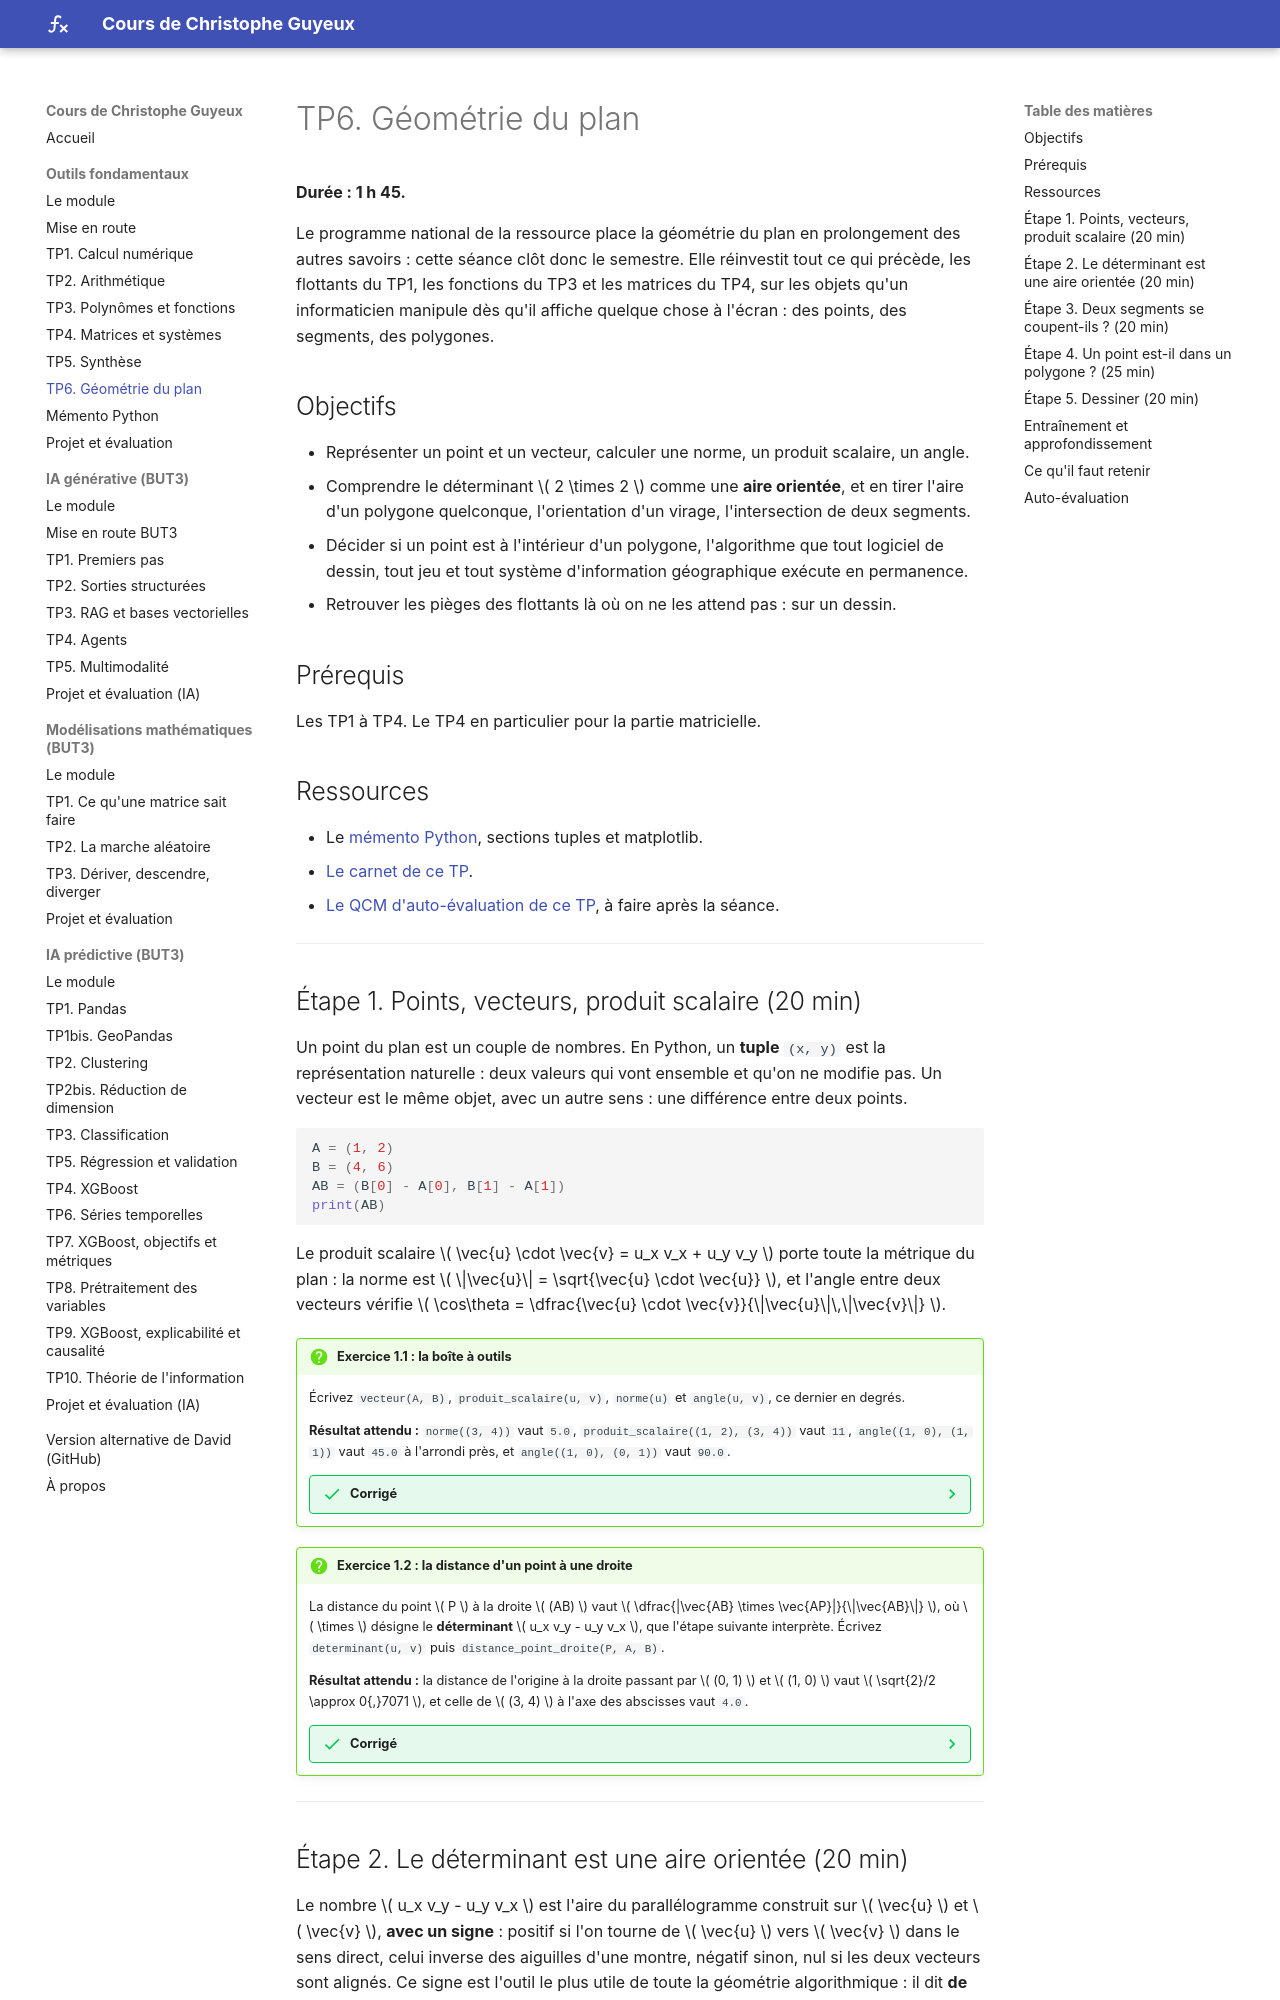

repository: cguyeux/cours · page: outils-fondamentaux/tp6-geometrie-plan/index.html · generator: mkdocs

# TP6. Géométrie du plan

**Durée : 1 h 45.**

Le programme national de la ressource place la géométrie du plan en prolongement des
autres savoirs : cette séance clôt donc le semestre. Elle réinvestit tout ce qui précède,
les flottants du TP1, les fonctions du TP3 et les matrices du TP4, sur les objets qu'un
informaticien manipule dès qu'il affiche quelque chose à l'écran : des points, des
segments, des polygones.

## Objectifs

- Représenter un point et un vecteur, calculer une norme, un produit scalaire, un angle.
- Comprendre le déterminant \( 2 \times 2 \) comme une **aire orientée**, et en tirer
  l'aire d'un polygone quelconque, l'orientation d'un virage, l'intersection de deux
  segments.
- Décider si un point est à l'intérieur d'un polygone, l'algorithme que tout logiciel de
  dessin, tout jeu et tout système d'information géographique exécute en permanence.
- Retrouver les pièges des flottants là où on ne les attend pas : sur un dessin.

## Prérequis

Les TP1 à TP4. Le TP4 en particulier pour la partie matricielle.

## Ressources

- Le [mémento Python](memento.md), sections tuples et matplotlib.
- [Le carnet de ce TP](/lite/notebooks/index.html?path=tp6.ipynb){ target=_blank }.
- [Le QCM d'auto-évaluation de ce TP](qcm/qcm_tp6.html){ target=_blank }, à faire après la séance.

---

## Étape 1. Points, vecteurs, produit scalaire (20 min)

Un point du plan est un couple de nombres. En Python, un **tuple** `(x, y)` est la
représentation naturelle : deux valeurs qui vont ensemble et qu'on ne modifie pas. Un
vecteur est le même objet, avec un autre sens : une différence entre deux points.

```python
A = (1, 2)
B = (4, 6)
AB = (B[0] - A[0], B[1] - A[1])
print(AB)
```

Le produit scalaire \( \vec{u} \cdot \vec{v} = u_x v_x + u_y v_y \) porte toute la métrique
du plan : la norme est \( \|\vec{u}\| = \sqrt{\vec{u} \cdot \vec{u}} \), et l'angle entre
deux vecteurs vérifie \( \cos\theta = \dfrac{\vec{u} \cdot \vec{v}}{\|\vec{u}\|\,\|\vec{v}\|} \).

!!! question "Exercice 1.1 : la boîte à outils"
    Écrivez `vecteur(A, B)`, `produit_scalaire(u, v)`, `norme(u)` et `angle(u, v)`, ce
    dernier en degrés.

    **Résultat attendu :** `norme((3, 4))` vaut `5.0`, `produit_scalaire((1, 2), (3, 4))`
    vaut `11`, `angle((1, 0), (1, 1))` vaut `45.0` à l'arrondi près, et
    `angle((1, 0), (0, 1))` vaut `90.0`.

    ??? success "Corrigé"
        ```python
        import math

        def vecteur(A, B):
            """Vecteur AB, de A vers B."""
            return (B[0] - A[0], B[1] - A[1])

        def produit_scalaire(u, v):
            return u[0] * v[0] + u[1] * v[1]

        def norme(u):
            return math.hypot(u[0], u[1])

        def angle(u, v):
            """Angle non orienté entre u et v, en degrés."""
            cosinus = produit_scalaire(u, v) / (norme(u) * norme(v))
            cosinus = max(-1.0, min(1.0, cosinus))
            return math.degrees(math.acos(cosinus))

        print(norme((3, 4)), produit_scalaire((1, 2), (3, 4)))
        print(angle((1, 0), (1, 1)), angle((1, 0), (0, 1)))
        print(angle((2, 0), (2, 0)))
        ```

        Deux détails de professionnel. `math.hypot(x, y)` calcule
        \( \sqrt{x^{2} + y^{2}} \) sans faire déborder les carrés quand `x` et `y` sont
        grands, là où `math.sqrt(x * x + y * y)` renverrait l'infini au delà de
        \( 10^{154} \). Et la ligne `max(-1.0, min(1.0, cosinus))` protège `acos` : par
        arrondi, le quotient peut valoir `1.0000000000000002` pour deux vecteurs
        parallèles, et `acos` refuserait alors de répondre. Les flottants du TP1 sont là,
        même en géométrie. Notez enfin que `angle((1, 0), (1, 1))` n'affiche pas
        exactement `45.0` : là encore, un arrondi.

!!! question "Exercice 1.2 : la distance d'un point à une droite"
    La distance du point \( P \) à la droite \( (AB) \) vaut
    \( \dfrac{|\vec{AB} \times \vec{AP}|}{\|\vec{AB}\|} \), où \( \times \) désigne le
    **déterminant** \( u_x v_y - u_y v_x \), que l'étape suivante interprète. Écrivez
    `determinant(u, v)` puis `distance_point_droite(P, A, B)`.

    **Résultat attendu :** la distance de l'origine à la droite passant par \( (0, 1) \) et
    \( (1, 0) \) vaut \( \sqrt{2}/2 \approx 0{,}7071 \), et celle de \( (3, 4) \) à l'axe des
    abscisses vaut `4.0`.

    ??? success "Corrigé"
        ```python
        def determinant(u, v):
            """Déterminant de (u, v), aire orientée du parallélogramme qu'ils engendrent."""
            return u[0] * v[1] - u[1] * v[0]

        def distance_point_droite(P, A, B):
            AB = vecteur(A, B)
            AP = vecteur(A, P)
            return abs(determinant(AB, AP)) / norme(AB)

        print(distance_point_droite((0, 0), (0, 1), (1, 0)), math.sqrt(2) / 2)
        print(distance_point_droite((3, 4), (0, 0), (1, 0)))
        ```

        La formule vient de l'aire : le déterminant est l'aire du parallélogramme construit
        sur \( \vec{AB} \) et \( \vec{AP} \), et cette aire vaut aussi base fois hauteur,
        la base étant \( \|\vec{AB}\| \) et la hauteur la distance cherchée.

---
